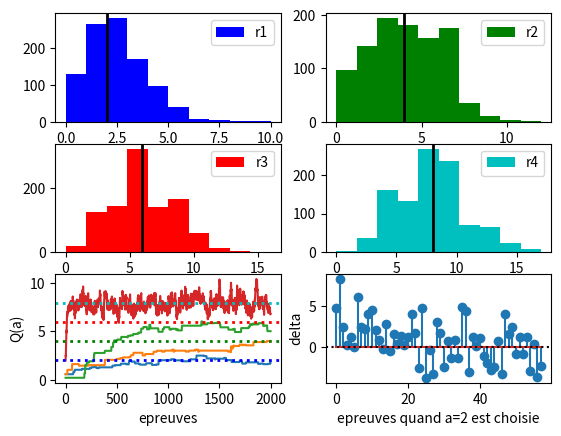

Write the Python code that produced this figure.
# -*-coding:Latin-1 -*
import numpy as np
import matplotlib.pyplot as plt

# le nombre d'epreuves
K = 2000

# le nombre d'actions (direction d'une saccade)
N = 4

# recompenses moyennes (le nombre de gouttes de jus)
E_r = np.array([ 2., 4., 6., 8.])

# parametres du modele
eta = 0.1
eps = 0.1

# initialisation
Q = np.random.rand(N)   # fonction valeur

mem_Q  = []
mem_delta = []

# boucle pour K epreuves
for i in range(K):

    # choix d'une action, strategie epsilon-greedy
    if np.random.rand() < eps :
        a = np.random.randint(N)    # action aleatoire, exploration
    else:
        a = np.argmax(Q)            # action optimale, exploitation

    # recompense
    r =  np.random.poisson(E_r[a])

    # mettre a jour l'estimation de la fonction valeur
    delta = r - Q[a]
    Q[a] = Q[a] + eta*delta

    # garder les resultats pour visualisation
    mem_Q.append(Q.copy())  

    if a == 2:   # saccade vers la premiere cible
        mem_delta.append(delta)


# initialisation de graphisme
plt.figure(1); plt.clf()

# distribution de recompense
r0 = np.random.poisson(E_r[0], 1000)
r1 = np.random.poisson(E_r[1], 1000)
r2 = np.random.poisson(E_r[2], 1000)
r3 = np.random.poisson(E_r[3], 1000)

plt.subplot(321)
plt.hist(r0, color = 'b', label = 'r1')
plt.axvline(E_r[0], lw=2, color='k')
plt.legend()
plt.draw()

plt.subplot(322)
plt.hist(r1, color = 'g', label = 'r2')
plt.axvline(E_r[1], lw=2, color='k')
plt.legend()
plt.draw()

plt.subplot(323)
plt.hist(r2, color = 'r', label = 'r3')
plt.axvline(E_r[2], lw=2, color='k')
plt.legend()
plt.draw()

plt.subplot(324)
plt.hist(r3, color = 'c', label = 'r4')
plt.axvline(E_r[3], lw=2, color='k')
plt.legend()
plt.draw()


# estimation de la fonction valeur
plt.subplot(325)
plt.plot( np.array(mem_Q))
plt.axhline(E_r[0], ls = ':', lw=2, color='b')
plt.axhline(E_r[1], ls = ':', lw=2, color='g')
plt.axhline(E_r[2], ls = ':', lw=2, color='r')
plt.axhline(E_r[3], ls = ':', lw=2, color='c')
plt.xlabel('epreuves')
plt.ylabel('Q(a)')
plt.draw()

# erreur de prevision
plt.subplot(326)
plt.stem( range(len(mem_delta)),mem_delta)
plt.xlabel('epreuves quand a=2 est choisie')
plt.axhline(0, ls=':', color='k')
plt.ylabel('delta')
plt.draw()

plt.show()
